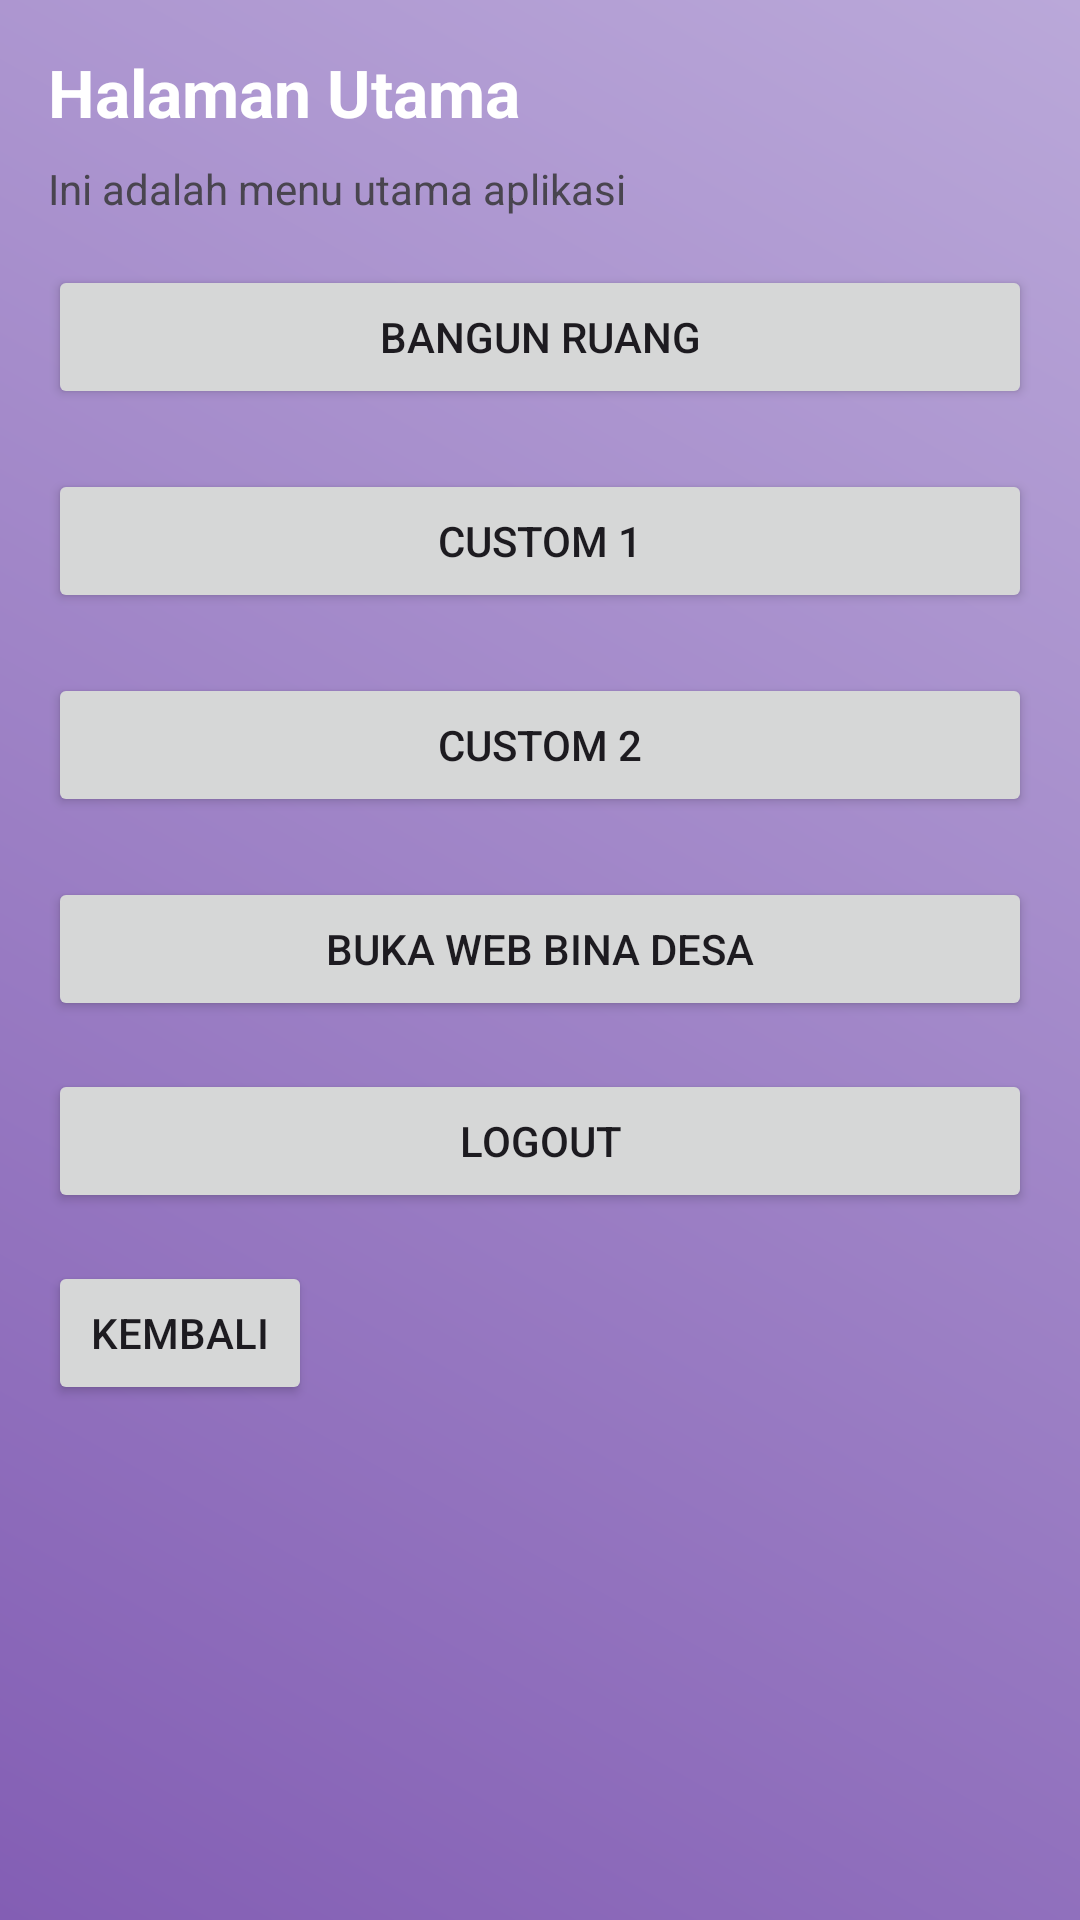

Here is an Android app screen rendered from its layout file. Give the layout XML and the strings, colors and styles it references.
<!-- AndroidManifest.xml: application theme Theme.Anaanlume -->
<!-- res/layout/activity_dashboard.xml -->
<?xml version="1.0" encoding="utf-8"?>
<androidx.constraintlayout.widget.ConstraintLayout
    xmlns:android="http://schemas.android.com/apk/res/android"
    xmlns:app="http://schemas.android.com/apk/res-auto"
    xmlns:tools="http://schemas.android.com/tools"
    android:id="@+id/main"
    android:layout_width="match_parent"
    android:layout_height="match_parent"
    android:background="@drawable/bg_gradient"
    tools:context=".Home.pertemuan_4.DashboardActivity">

    
    <TextView
        android:id="@+id/tvJudul"
        android:layout_width="wrap_content"
        android:layout_height="wrap_content"
        android:text="Halaman Utama"
        android:textColor="@color/white"
        android:textSize="22sp"
        android:textStyle="bold"
        app:layout_constraintTop_toTopOf="parent"
        app:layout_constraintStart_toStartOf="parent"
        android:layout_margin="16dp"/>

    
    <TextView
        android:id="@+id/tvDeskripsi"
        android:layout_width="wrap_content"
        android:layout_height="wrap_content"
        android:text="Ini adalah menu utama aplikasi"
        app:layout_constraintTop_toBottomOf="@id/tvJudul"
        app:layout_constraintStart_toStartOf="parent"
        android:layout_marginStart="16dp"
        android:layout_marginTop="8dp"/>

    
    <Button
        android:id="@+id/btn1"
        android:layout_width="0dp"
        android:layout_height="wrap_content"
        android:layout_margin="16dp"
        android:text="Bangun Ruang"
        app:layout_constraintTop_toBottomOf="@id/tvDeskripsi"
        app:layout_constraintStart_toStartOf="parent"
        app:layout_constraintEnd_toEndOf="parent"/>

    
    <Button
        android:id="@+id/btn2"
        android:layout_width="0dp"
        android:layout_height="wrap_content"
        android:layout_marginHorizontal="16dp"
        android:layout_marginTop="20dp"
        android:text="Custom 1"
        app:layout_constraintTop_toBottomOf="@id/btn1"
        app:layout_constraintStart_toStartOf="parent"
        app:layout_constraintEnd_toEndOf="parent"/>

    
    <Button
        android:id="@+id/btn3"
        android:layout_width="0dp"
        android:layout_height="wrap_content"
        android:layout_marginHorizontal="16dp"
        android:layout_marginTop="20dp"
        android:text="Custom 2"
        app:layout_constraintTop_toBottomOf="@id/btn2"
        app:layout_constraintStart_toStartOf="parent"
        app:layout_constraintEnd_toEndOf="parent"/>

    
    <Button
        android:id="@+id/btnWeb"
        android:layout_width="0dp"
        android:layout_height="wrap_content"
        android:layout_marginHorizontal="16dp"
        android:layout_marginTop="20dp"
        android:text="Buka Web Bina Desa"
        app:layout_constraintTop_toBottomOf="@id/btn3"
        app:layout_constraintStart_toStartOf="parent"
        app:layout_constraintEnd_toEndOf="parent"/>

    
    <Button
        android:id="@+id/btnLogout"
        android:layout_width="0dp"
        android:layout_height="wrap_content"
        android:layout_margin="16dp"
        android:text="Logout"
        app:layout_constraintTop_toBottomOf="@id/btnWeb"
        app:layout_constraintStart_toStartOf="parent"
        app:layout_constraintEnd_toEndOf="parent"/>

    
    <Button
        android:id="@+id/btnBack"
        android:layout_width="wrap_content"
        android:layout_height="wrap_content"
        android:text="Kembali"
        app:layout_constraintTop_toBottomOf="@id/btnLogout"
        app:layout_constraintStart_toStartOf="parent"
        android:layout_marginStart="16dp"
        android:layout_marginTop="16dp"/>

</androidx.constraintlayout.widget.ConstraintLayout>
<!-- resources referenced by this layout -->
<resources>
  <color name="white">#FFFFFFFF</color>
  <!-- drawable bg_gradient (drawable) -->
  <shape xmlns:android="http://schemas.android.com/apk/res/android">
      <gradient
          android:startColor="#835EB4"
          android:endColor="#BAA8D9"
          android:angle="45"/>
  </shape>
  <style name="Theme.Anaanlume" parent="Base.Theme.Anaanlume" />
  <style name="Base.Theme.Anaanlume" parent="Theme.Material3.DayNight.NoActionBar">
          
          
      </style>
</resources>
